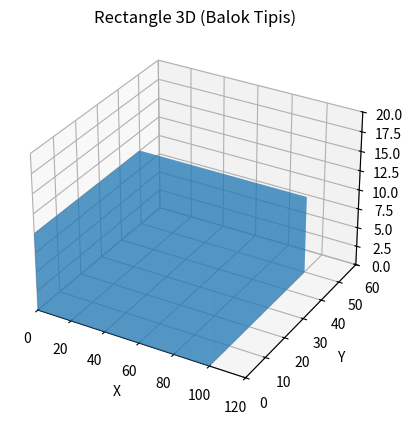

The script that saved this image:
import numpy as np
import matplotlib.pyplot as plt
from mpl_toolkits.mplot3d import Axes3D

# Membuat figure
fig = plt.figure()
ax = fig.add_subplot(111, projection='3d')

x = [0, 100, 100, 0, 0, 100, 100, 0]
y = [0, 0, 50, 50, 0, 0, 50, 50]
z = [0, 0, 0, 0, 10, 10, 10, 10]

# Menghubungkan titik-titik menjadi sisi
vertices = [
    [0,1,2,3],  # bawah
    [4,5,6,7],  # atas
    [0,1,5,4],  # depan
    [2,3,7,6],  # belakang
    [1,2,6,5],  # kanan
    [0,3,7,4]   # kiri
]

# Import untuk membuat polygon 3D
from mpl_toolkits.mplot3d.art3d import Poly3DCollection

# Membuat face dari rectangle
faces = [[(x[i], y[i], z[i]) for i in vert] for vert in vertices]

# Menambahkan ke plot
ax.add_collection3d(Poly3DCollection(faces, alpha=0.5))

# Setting label
ax.set_xlabel('X')
ax.set_ylabel('Y')
ax.set_zlabel('Z')
ax.set_title('Rectangle 3D (Balok Tipis)')

# Menentukan batas sumbu
ax.set_xlim(0, 120)
ax.set_ylim(0, 60)
ax.set_zlim(0, 20)

plt.show()
